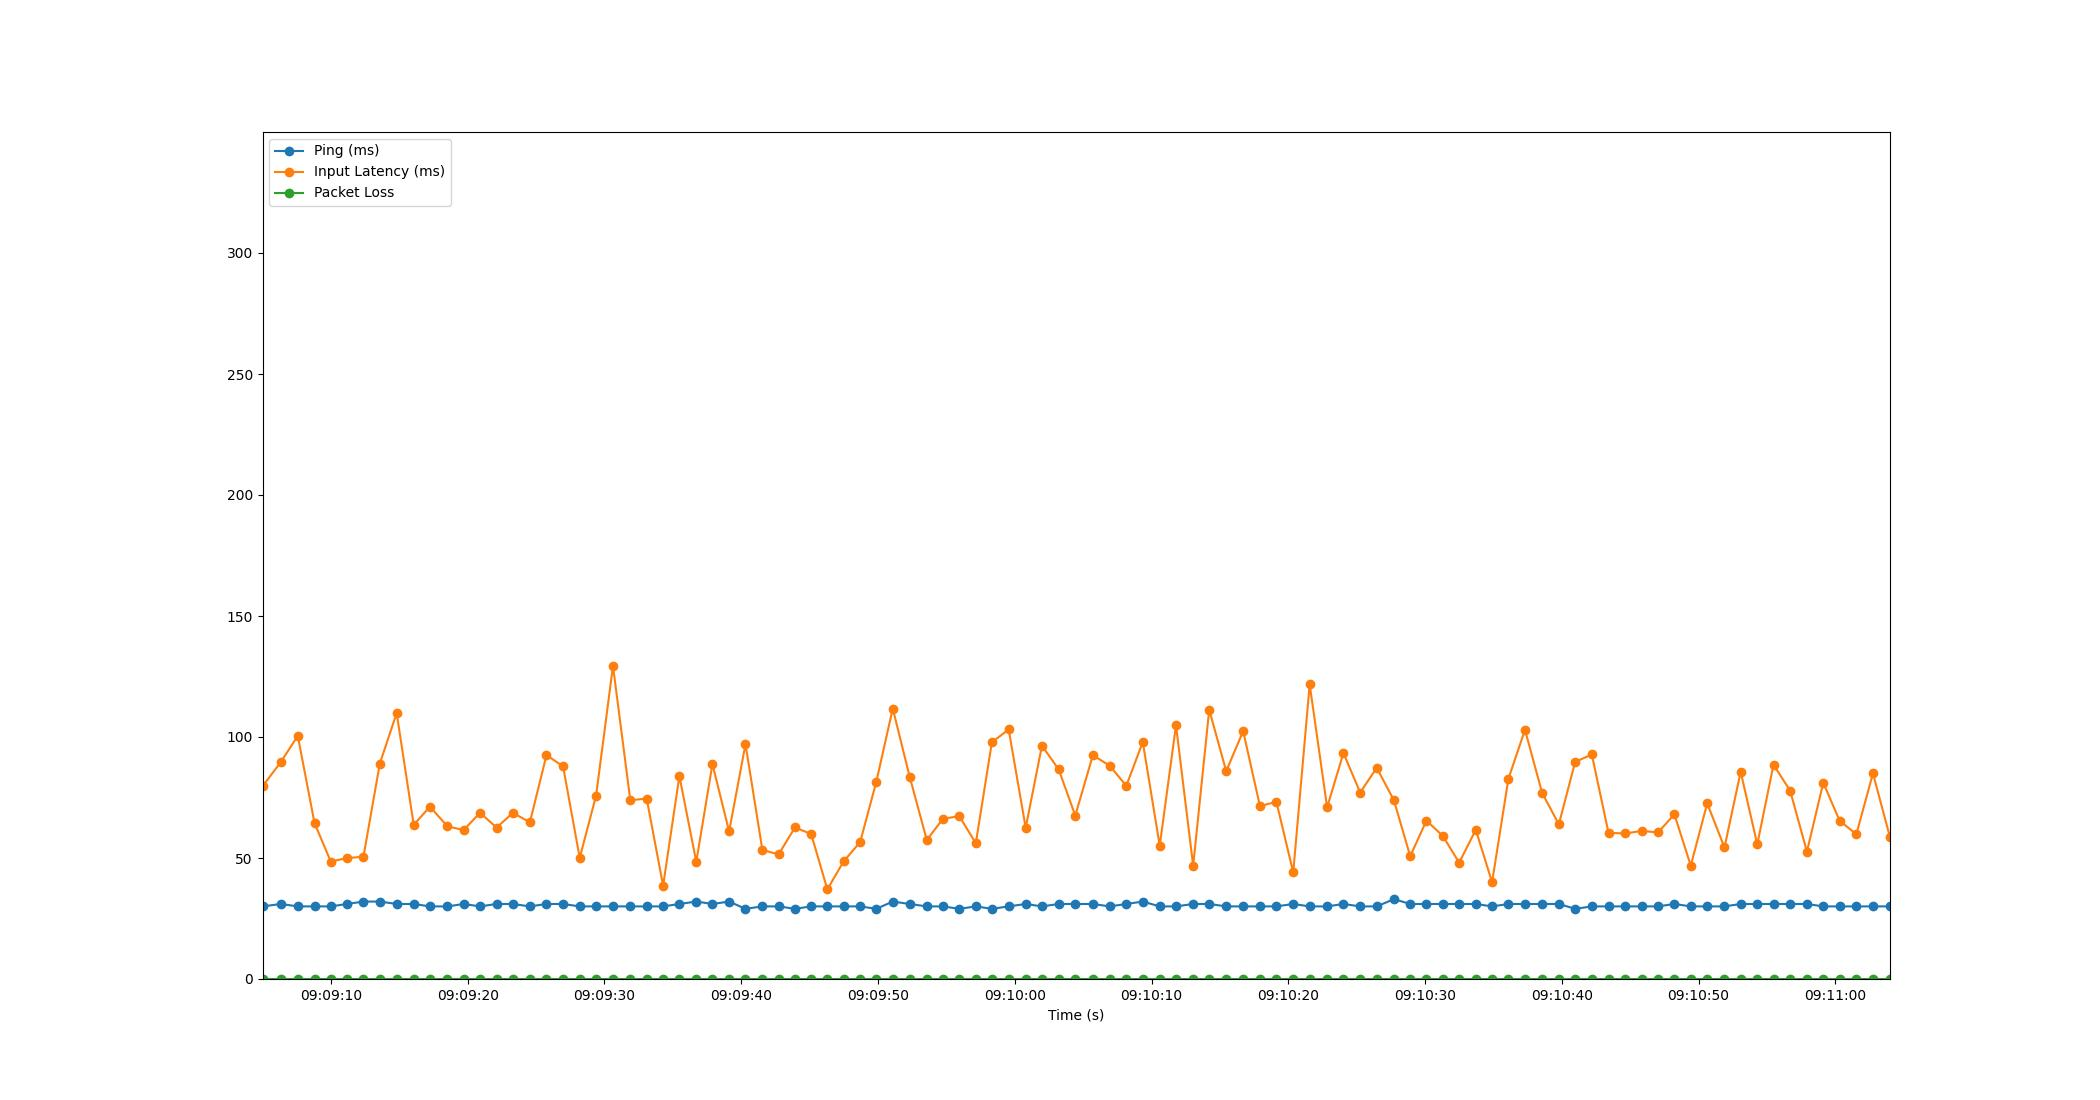

Values plotted in this chart, from the file beside it:
Time, Timestamp, Ping, Packet Loss, Input Latency
2.1457672119140625e-06, 2023-07-18 09:09:04.996493, 30, 0, 79.59
1.344, 2023-07-18 09:09:06.340235, 31, 0, 89.69
2.579, 2023-07-18 09:09:07.575535, 30, 0, 100.5
3.804, 2023-07-18 09:09:08.800211, 30, 0, 64.44
4.992, 2023-07-18 09:09:09.988272, 30, 0, 48.54
6.175, 2023-07-18 09:09:11.171605, 31, 0, 49.96
7.381, 2023-07-18 09:09:12.377670, 32, 0, 50.54
8.58, 2023-07-18 09:09:13.576127, 32, 0, 89.05
9.81, 2023-07-18 09:09:14.806577, 31, 0, 109.9
11.06, 2023-07-18 09:09:16.052255, 31, 0, 63.7
12.25, 2023-07-18 09:09:17.243005, 30, 0, 71.23
13.53, 2023-07-18 09:09:18.522725, 30, 0, 63.03
14.71, 2023-07-18 09:09:19.710195, 31, 0, 61.6
15.91, 2023-07-18 09:09:20.903002, 30, 0, 68.69
17.12, 2023-07-18 09:09:22.111797, 31, 0, 62.55
18.31, 2023-07-18 09:09:23.303198, 31, 0, 68.66
19.55, 2023-07-18 09:09:24.548127, 30, 0, 64.77
20.76, 2023-07-18 09:09:25.761148, 31, 0, 92.51
21.98, 2023-07-18 09:09:26.974600, 31, 0, 87.86
23.19, 2023-07-18 09:09:28.190698, 30, 0, 50.08
24.39, 2023-07-18 09:09:29.388198, 30, 0, 75.8
25.63, 2023-07-18 09:09:30.622168, 30, 0, 129.4
26.89, 2023-07-18 09:09:31.889746, 30, 0, 73.86
28.09, 2023-07-18 09:09:33.086737, 30, 0, 74.57
29.29, 2023-07-18 09:09:34.287946, 30, 0, 38.53
30.48, 2023-07-18 09:09:35.478292, 31, 0, 83.87
31.72, 2023-07-18 09:09:36.712945, 32, 0, 48.4
32.9, 2023-07-18 09:09:37.894006, 31, 0, 88.84
34.12, 2023-07-18 09:09:39.113679, 32, 0, 60.98
35.31, 2023-07-18 09:09:40.310719, 29, 0, 97.03
36.55, 2023-07-18 09:09:41.546724, 30, 0, 53.31
37.74, 2023-07-18 09:09:42.731892, 30, 0, 51.49
38.93, 2023-07-18 09:09:43.928250, 29, 0, 62.62
40.12, 2023-07-18 09:09:45.114158, 30, 0, 59.91
41.3, 2023-07-18 09:09:46.296237, 30, 0, 37.05
42.49, 2023-07-18 09:09:47.486135, 30, 0, 48.6
43.7, 2023-07-18 09:09:48.694292, 30, 0, 56.58
44.88, 2023-07-18 09:09:49.876057, 29, 0, 81.47
46.08, 2023-07-18 09:09:51.079484, 32, 0, 111.8
47.32, 2023-07-18 09:09:52.314799, 31, 0, 83.6
48.57, 2023-07-18 09:09:53.566262, 30, 0, 57.44
49.76, 2023-07-18 09:09:54.751753, 30, 0, 66.22
50.95, 2023-07-18 09:09:55.945554, 29, 0, 67.28
52.16, 2023-07-18 09:09:57.151805, 30, 0, 56.1
53.33, 2023-07-18 09:09:58.327340, 29, 0, 97.81
54.56, 2023-07-18 09:09:59.553977, 30, 0, 103.1
55.8, 2023-07-18 09:10:00.798921, 31, 0, 62.47
56.99, 2023-07-18 09:10:01.985597, 30, 0, 96.41
58.21, 2023-07-18 09:10:03.209766, 31, 0, 86.62
59.43, 2023-07-18 09:10:04.423934, 31, 0, 67.52
60.72, 2023-07-18 09:10:05.711672, 31, 0, 92.47
61.94, 2023-07-18 09:10:06.936150, 30, 0, 88.16
63.16, 2023-07-18 09:10:08.156203, 31, 0, 79.84
64.36, 2023-07-18 09:10:09.359816, 32, 0, 97.95
65.6, 2023-07-18 09:10:10.599309, 30, 0, 55.04
66.79, 2023-07-18 09:10:11.788247, 30, 0, 104.9
68.05, 2023-07-18 09:10:13.043710, 31, 0, 46.8
69.22, 2023-07-18 09:10:14.217314, 31, 0, 111.3
70.46, 2023-07-18 09:10:15.458744, 30, 0, 85.89
71.7, 2023-07-18 09:10:16.700238, 30, 0, 102.4
... 39 more rows
